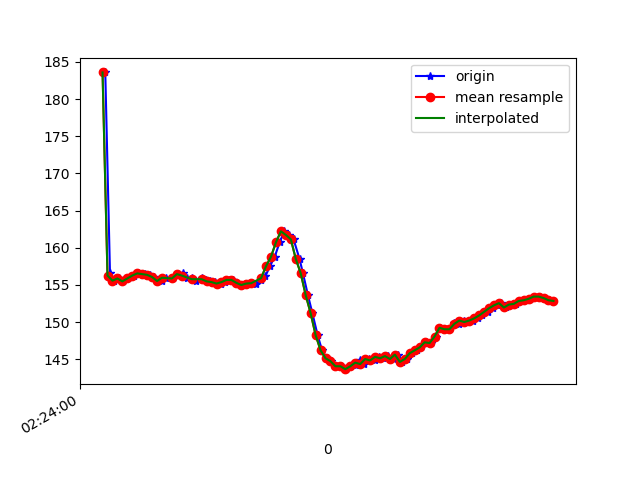

The table this chart was drawn from, first rows:
1617848640891, 544284500763122, 183.59375, -273.2422, -80.76172
1617848640910, 544284520144150, 156.6, -238.9, -57.13
1617848640911, 544284539433614, 155.9, -239.3, -56.84
1617848640926, 544284558478907, 155.6, -239.5, -57.62
1617848640945, 544284577554722, 155.9, -239.3, -56.84
1617848640963, 544284596600016, 155.5, -239, -56.45
1617848640983, 544284615675831, 155.9, -239.1, -56.84
1617848641005, 544284634904252, 156.2, -239.1, -56.54
1617848641025, 544284653857982, 156.5, -238.4, -56.93
1617848641053, 544284673666308, 156.4, -238.7, -56.54
1617848641071, 544284692314825, 156.3, -239.4, -57.23
1617848641086, 544284711604289, 156.1, -239.6, -57.23
1617848641100, 544284730710625, 155.6, -239.7, -56.74
1617848641119, 544284749786440, 155.5, -239.6, -57.13
1617848641138, 544284768831733, 156, -239.9, -56.93
1617848641165, 544284788395889, 155.9, -240, -58.2
1617848641186, 544284807166491, 156.4, -239.8, -57.62
1617848641204, 544284826303349, 156.6, -239.6, -57.62
1617848641219, 544284845623334, 155.9, -239.7, -57.52
1617848641243, 544284864699149, 156, -240.2, -57.32
1617848641259, 544284883805485, 155.6, -239.7, -57.81
1617848641281, 544284903094949, 155.9, -240.3, -56.93
1617848641297, 544284921896072, 155.7, -240.5, -57.52
1617848641314, 544284941307622, 155.5, -240.7, -58.3
1617848641334, 544284960261351, 155.4, -240.6, -57.13
1617848641359, 544284979367688, 155.2, -240.2, -56.25
1617848641376, 544284998779237, 155.4, -239.9, -55.37
1617848641390, 544285018038180, 155.7, -238.4, -54.79
1617848641407, 544285037297122, 155.7, -236.7, -51.37
1617848641424, 544285056159288, 155.3, -234.1, -46.39
1617848641442, 544285075265624, 155, -231.5, -40.43
1617848641461, 544285094310918, 155.2, -229.4, -32.52
1617848641480, 544285113325690, 155.3, -229.5, -22.85
1617848641499, 544285132401505, 155.2, -231.7, -14.65
1617848641521, 544285151573261, 155.7, -234.8, -6.641
1617848641537, 544285170618554, 156.2, -238.7, -0.09766
1617848641556, 544285189633327, 157.5, -242.9, 3.906
1617848641575, 544285208617578, 158.8, -246.1, 8.594
1617848641595, 544285227693393, 160.7, -247.2, 10.94
1617848641614, 544285246738686, 162.2, -247.2, 11.23
1617848641632, 544285265753459, 161.7, -247.7, 11.91
1617848641651, 544285284798752, 161.1, -248.6, 11.04
1617848641675, 544285303905088, 158.5, -248.8, 10.25
1617848641689, 544285323011425, 156.5, -248.4, 8.105
1617848641709, 544285342026197, 153.6, -248.1, 7.422
1617848641727, 544285361071491, 151.2, -247.6, 4.395
1617848641748, 544285380116784, 148.2, -246, 0.8789
1617848641766, 544285399223120, 146.2, -245, -1.953
1617848641785, 544285418268414, 145.1, -243.7, -6.055
1617848641804, 544285437252665, 144.7, -241.4, -11.23
1617848641824, 544285456328480, 144, -239.3, -16.11
1617848641844, 544285475373774, 144, -239.5, -22.36
1617848641861, 544285494419067, 143.7, -237.9, -26.95
1617848641880, 544285513494882, 144, -237.8, -29.79
1617848641903, 544285532601218, 144.2, -237.6, -32.03
1617848641918, 544285551707555, 144.8, -237.7, -34.28
1617848641937, 544285570813891, 144.3, -238.3, -33.79
1617848641956, 544285589828663, 145, -237.9, -34.57
1617848641979, 544285608812914, 144.8, -238.4, -34.67
1617848641994, 544285627919250, 145.3, -238.4, -35.74
1617848642014, 544285647178193, 145.1, -239.2, -36.04
... 36 more rows
